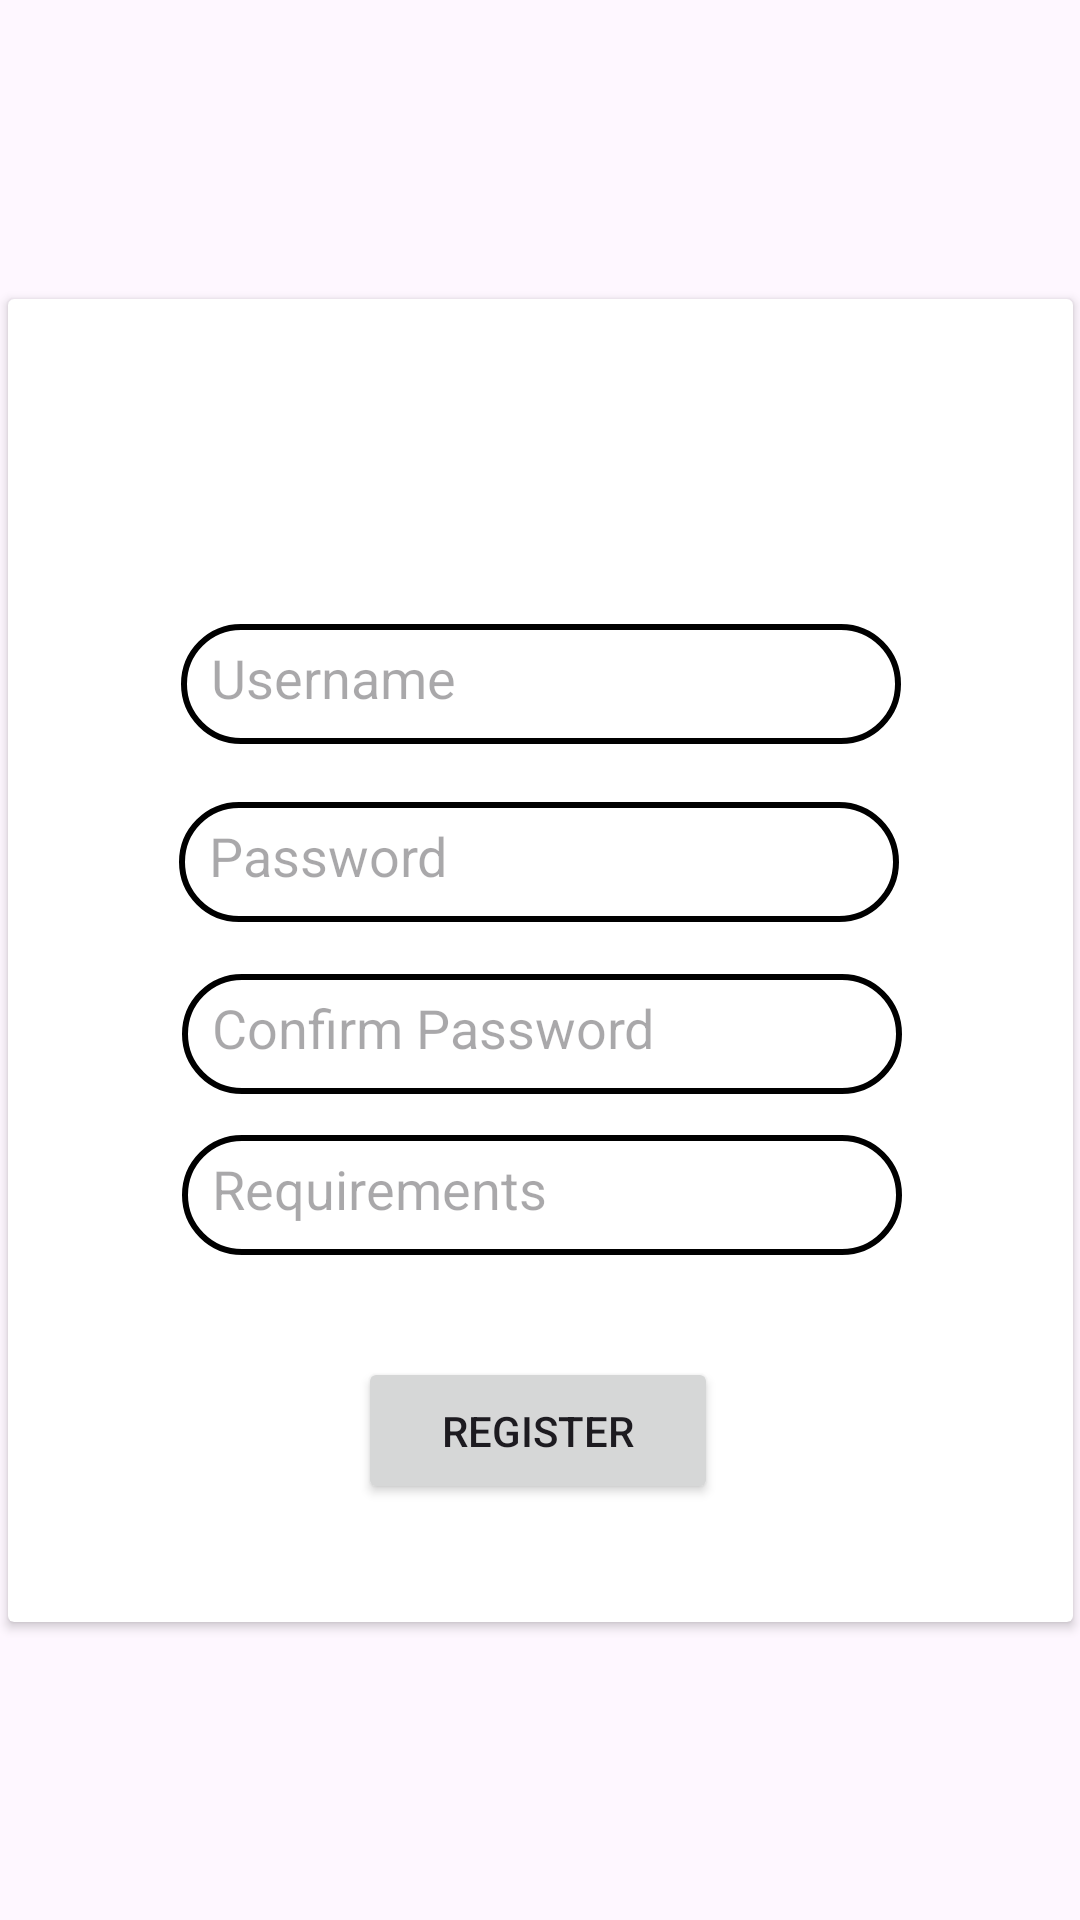

Android layout source for this screen:
<!-- AndroidManifest.xml: application theme Theme.Week3Android -->
<!-- res/layout/activity_register_form.xml -->
<?xml version="1.0" encoding="utf-8"?>
<androidx.constraintlayout.widget.ConstraintLayout xmlns:android="http://schemas.android.com/apk/res/android"
    xmlns:app="http://schemas.android.com/apk/res-auto"
    xmlns:tools="http://schemas.android.com/tools"
    android:id="@+id/main"
    android:layout_width="match_parent"
    android:layout_height="match_parent"
    tools:context=".RegisterForm">


    <androidx.cardview.widget.CardView
        android:layout_width="355dp"
        android:layout_height="441dp"
        app:layout_constraintBottom_toBottomOf="parent"
        app:layout_constraintEnd_toEndOf="parent"
        app:layout_constraintStart_toStartOf="parent"
        app:layout_constraintTop_toTopOf="parent">

        <androidx.constraintlayout.widget.ConstraintLayout
            android:layout_width="match_parent"
            android:layout_height="match_parent">

            <EditText
                android:id="@+id/txtUsername"
                android:layout_width="240dp"
                android:layout_height="40dp"
                android:background="@drawable/roundedinput"
                android:hint="Username"
                android:padding="10dp"
                app:layout_constraintBottom_toBottomOf="parent"
                app:layout_constraintEnd_toEndOf="parent"
                app:layout_constraintStart_toStartOf="parent"
                app:layout_constraintTop_toTopOf="parent"
                app:layout_constraintVertical_bias="0.27" />


            <EditText
                android:id="@+id/txtconPassword"
                android:layout_width="240dp"
                android:layout_height="40dp"
                android:background="@drawable/roundedinput"
                android:hint="Confirm Password"
                android:inputType="textPassword"
                android:padding="10dp"
                app:layout_constraintBottom_toBottomOf="parent"
                app:layout_constraintEnd_toEndOf="parent"
                app:layout_constraintHorizontal_bias="0.504"
                app:layout_constraintStart_toStartOf="parent"
                app:layout_constraintTop_toTopOf="parent"
                app:layout_constraintVertical_bias="0.561" />

            <EditText
                android:id="@+id/txtPassword"
                android:layout_width="240dp"
                android:layout_height="40dp"
                android:background="@drawable/roundedinput"
                android:hint="Password"
                android:inputType="textPassword"
                android:padding="10dp"
                app:layout_constraintBottom_toBottomOf="parent"
                app:layout_constraintEnd_toEndOf="parent"
                app:layout_constraintHorizontal_bias="0.495"
                app:layout_constraintStart_toStartOf="parent"
                app:layout_constraintTop_toTopOf="parent"
                app:layout_constraintVertical_bias="0.418" />

            <EditText
                android:id="@+id/txtRequirements"
                android:layout_width="240dp"
                android:layout_height="40dp"
                android:background="@drawable/roundedinput"
                android:hint="Requirements"
                android:padding="10dp"
                app:layout_constraintBottom_toBottomOf="parent"
                app:layout_constraintEnd_toEndOf="parent"
                app:layout_constraintHorizontal_bias="0.504"
                app:layout_constraintStart_toStartOf="parent"
                app:layout_constraintTop_toTopOf="parent"
                app:layout_constraintVertical_bias="0.695" />

            <Button
                android:id="@+id/btnRegisterForm1"
                android:layout_width="120dp"
                android:layout_height="49dp"
                android:text="Register"
                app:layout_constraintBottom_toBottomOf="parent"
                app:layout_constraintEnd_toEndOf="parent"
                app:layout_constraintHorizontal_bias="0.497"
                app:layout_constraintStart_toStartOf="parent"
                app:layout_constraintTop_toBottomOf="@+id/txtconPassword"
                app:layout_constraintVertical_bias="0.691" />


        </androidx.constraintlayout.widget.ConstraintLayout>

    </androidx.cardview.widget.CardView>

</androidx.constraintlayout.widget.ConstraintLayout>
<!-- resources referenced by this layout -->
<resources>
  <!-- drawable roundedinput (drawable) -->
  <?xml version="1.0" encoding="utf-8"?>
  <shape xmlns:android="http://schemas.android.com/apk/res/android"
      android:shape="rectangle">
  
      <corners android:radius="23dp"/>
  
      <stroke android:width="2dp" />
  
      <solid android:color="@color/white"/>
  
  
  </shape>
  <style name="Theme.Week3Android" parent="Base.Theme.Week3Android" />
  <style name="Base.Theme.Week3Android" parent="Theme.Material3.DayNight.NoActionBar">
          
          
      </style>
  <!-- not gathered from this repository: default colours our renderer supplied (Android Studio template values) -->
  <color name="white">#FFFFFFFF</color>
</resources>
